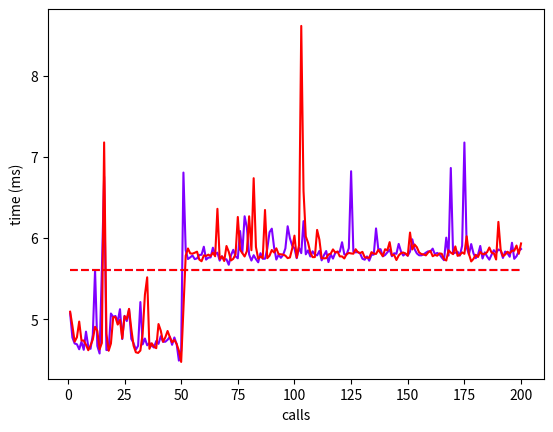

The matplotlib source for this figure:
#!/usr/bin/env python
# -*- coding: utf-8 -*-

"""
 * A benchmark for python functions
 * 
 * Description : Allows to run multiple python functions a certain amount
 * of times and to compare there respective execution times.
 * Display curves of all the execution times.
 * Prototype benchmarking for complexity tests up to one variable parameter
 *
 * Note : More examples available in benchmark_examples
 * 
 * Examples :
 *   Basic usage :
 * bm = Benchmark()
 * bm.add(fct1, param1, param2, ...)
 * bm.add(fct2, param1, param2, ...)
 * bm.add(fctn, param1, param2, ...)
 * bm.run(20, multiplicator=100)
 * 
 *   Quick usage :
 * bm = Benchmark([fct1, fct2], 300)
 * 
 * Author : Thibault Charmet
 * Creation date : 09/2018
"""

import sys
import os
import itertools
import operator
from time import time

import numpy as np
# import pandas as pd

import matplotlib
# While GTK isn't avail everywhere, we use TkAgg backend to generate png
if sys.platform != "win32" and os.getenv("DISPLAY") is None :
    matplotlib.use("Agg")
else :
    matplotlib.use("TkAgg")
import matplotlib.pyplot as plt
import matplotlib.cm as cm


class Benchmark():
    """A benchmark for python functions.

    Basic usage :
    bm = Benchmark()
    bm.add(fct1, param1, param2, ...)
    bm.add(fct2, param1, param2, ...)
    bm.add(fctn, param1, param2, ...)
    bm.run(20, multiplicator=100)
    
    Quick usage :
    bm = Benchmark([fct1, fct2], 300)

    """

    def __init__(self, procedures=None, size=10, cache=0, multiplicator=1, run=True, disp=True, plot=True):
        """
            procedures (list) : functions to add to benchmark without parameters (default : None)
            run (bool) : auto run benchmark (only if procedures are given) (default : True)

            Following arguments are used only if auto run is activated
            disp (bool) : auto display results of the benchmark (default : True)
            plot (bool) : auto plot results of the benchmark (default : True)
            size (int) : number of tests to launch (default : 10)
            cache (int) : number of non saved tests to launch (default : 0)
            multiplicator (int) : number of times to exectute each function for each test (default : 1)
        """

        # contains tuples of a function and its arguments
        self.all_callable = dict()
        # summed execution times for each function (s)
        self.totalExecTime = dict()
        # list of execution times for each function (ms)
        self.listExecTime = dict()
        # result of each function
        # only have sense for deterministic functions
        # without random or side effects
        # IDEA : list all the results and detect non deterministic functions
        #        method get_results()
        self.results = dict()

        # managing fast way to call the benchmark
        if procedures :
            for procedure in procedures:
                self.add(procedure)
            if run :
                self.run(size, cache, multiplicator, disp, plot)


    def add(self, method, *args, **keyargs):
        """
            add a function to the benchmark

            method (function) : callable function to benchmark
                all the function must have different names
            *args : arguments of the function
            **keyargs : named arguments of the function
        """

        # IDEA : have a way to rename the function
        name = method.__name__
        self.all_callable[name] = (method, args, keyargs)
        self.totalExecTime[name] = 0
        self.listExecTime[name] = []


    def update_sizes(self, size, cache, multiplicator):
        """Update the size, cache and multiplicator attributes."""
        self.size = size
        self.cache = cache
        self.multiplicator = multiplicator


    def cache_run(self):
        """Run all the callable without recording datas."""
        for name, caller in self.all_callable.items():
            method, args, keyargs = caller
            for t in range(self.cache):
                result = method(*args, **keyargs)


    def execute(self, name, method, *args, **keyargs):
        """Execute a callable and record informations about it."""
        start = time()
        for p in range(self.multiplicator):
            # calling the method with all the given arguments
            result = method(*args, **keyargs)
        duration = time() - start
        self.totalExecTime[name] += duration
        self.listExecTime[name].append(ms(duration))
        self.results[name] = result


    def run(self, size=10, cache=0, multiplicator=1, disp=True, plot=True, reset=True):
        """
            Run the benchmark.

            disp (bool) : auto display results of the benchmark
            plot (bool) : auto plot results of the benchmark
            reset (bool) : define if we reset previously recorded datas
                set to false will allows you to run the benchmark little by little
            size (int) : number of tests to launch (default : 10)
            cache (int) : number of non saved tests to launch (default : 0)
                allows to ignore effects caused by previous executions
            multiplicator (int) : number of times to exectute each function for each test (default : 1)
                each callable will be called exactly (size+cache) * multiplicator times
        """

        if reset :
            self.reset()
        self.update_sizes(size, cache, multiplicator)
        self.cache_run()

        for t in range(self.size):
            for name, caller in self.all_callable.items():
                method, args, keyargs = caller
                self.execute(name, method, *args, **keyargs)
        if disp:
            self.disp()
        if plot:
            self.plot()


    def complexity_run(self, interval, pos=0, constructor=None, cache=0, multiplicator=1, disp=True, plot=True, reset=True):
        """
            Run the benchmark with a variable argument.

            This method is a prototype.
            Add a variable argument to the benchmark represented by an interval,
            a position and a constructor.
            Allows to display complexity curves of the functions.
            Up to one non named argument.

            interval (int list) : range of values taken by the argument
            pos (int) : position of the argument with others arguments (default : 0)
            constructor (function) : a function returning an argument from an integer 
                generally the argument is of the size of the integer

            plot (bool) : auto plot results of the benchmark
            disp (bool) : auto display results of the benchmark
                (only if auto run activated)
            reset (bool) : define if we reset previously recorded datas
                set to false will allows you to run the benchmark little by little
            size (int) : number of tests to launch (default : 10)
            cache (int) : number of non saved tests to launch (default : 0)
                allows to ignore effects caused by previous executions
            multiplicator (int) : number of times to exectute each function for each test (default : 1)
                each callable will be called exactly (size+cache) * multiplicator times
        """

        # IDEA : add variable argument directly from add method (independently for each callable) ?
        #        the sizes need to be se same if we want the plot to have sense
        #        Create a complexity benchmark class instead ?

        if reset :
            self.reset()
        size = len(interval)
        self.update_sizes(size, cache, multiplicator)
        self.cache_run()
        
        for i in interval:
            if constructor :
                # IDEA : maybe use iterables instead
                variable = constructor(i)
            else :
                variable = i
            for name, caller in self.all_callable.items():
                method, args, keyargs = caller
                # we replace the static argument by the dynamic one
                new_args = args[:pos] + (variable,) + args[pos+1:]
                self.execute(name, method, *new_args, **keyargs)
        if disp:
            self.disp(result=False)
        if plot:
            self.plot()


    def reset(self):
        """Reset all the recorded values about callables."""
        for name in self.all_callable.keys():
            self.totalExecTime[name] = 0
            self.listExecTime[name] = []


    def calc_stats(self):
        """Compute usefull stats from recorded values."""
        self.sortedExecTime = sorted(self.totalExecTime.items(), key=operator.itemgetter(1))
        self.min_time = self.totalExecTime[min(self.totalExecTime, key=self.totalExecTime.get)]


    def disp(self, result=True):
        """
            Display on terminal results of the benchmark.

            result (bool) : print the value returned by each function (default : True)
        """

        self.calc_stats()

        print("Number of global calls : {}".format(self.size))
        print("Multiplicator of these calls : {}".format(self.multiplicator))
        print("Total number of function calls : {}".format(self.size * self.multiplicator))

        for name, exec_time in self.sortedExecTime:
            print("    ----------------------------     ")
            print("Function : {}".format(name))

            if result and name in self.results:
                print("Result : {} ".format(self.results[name]))

            if exec_time > 0 :
                print("Total execution time :   {} s".format(exec_time))
                print("Average execution time : {} ms".format(ms(exec_time / self.size)))
                print("Average individual execution time : {} ns".format(ns(exec_time / self.multiplicator / self.size)))
                print("{}% of the fastest.".format(100 * exec_time / self.min_time))


    def plot(self, individual=True, average=True, legend=True):
        """
            Display curves of the benchmark results.

            individual (bool) : Define if we display curve of all execution times (default : True)
                set false when size it too big (>400)
            average (bool) : Define if we display the average curve of all execution times  (default : True)
            legend (bool) : Define if we display the legend (default : True)
        """

        self.calc_stats()
        # iterable with one rainbow color per curve
        # the slowest ones will in the red
        colors = iter(cm.rainbow(np.linspace(0, 1, len(self.totalExecTime))))
        fig = plt.figure()
        for name, exec_time in self.sortedExecTime:  
            color = next(colors)
            avg = ms(exec_time / self.size)
            if self.size == 1:
                plt.plot([0, 1], [avg, avg], '-', label=name, color=color)
                plt.xlabel("call")
            else:
                if individual:
                    label = "{0} ({1:.2f}% of the fastest)".format(name, 100 * exec_time / self.min_time)
                    plt.plot(range(1, self.size+1), self.listExecTime[name], '-', label=label, color=color)
                if average:
                    plt.plot([1, self.size], [avg, avg], '--', label="average time for "+name, color=color)
                plt.xlabel("calls")
            plt.ylabel("time (ms)")

        # plot the legend in a différent figure as it could be voluminous
        if legend :
            ax = plt.gca()
            figLegend = plt.figure(figsize=(5, 2))
            plt.figlegend(*ax.get_legend_handles_labels(), loc='upper left')
            # plt.legend(bbox_to_anchor=(0, 1), loc=2, borderaxespad=0.)
        plt.show()


    def plot_percent(self):
        """
            Display stacked area chart of relative execution times.
        """

        print("Not available for Python 2.7.3")
        # python-graph-gallery.com/255-percentage-stacked-area-chart/
        # data = pd.DataFrame(self.listExecTime, index=range(1, self.times+1))
        # We need to transform the data from raw data to percentage (fraction)
        # sumed = data.sum(axis=1)
        # print(sumed)
        # data_perc = data.divide(sumed, axis=0)
        # print(data_perc)
        
        # plt.stackplot(range(1, self.times+1),  data_perc["plusEgaleN"],  data_perc["plusPuisEgaleN"], labels=['plusEgaleN','plusPuisEgaleN'])
        # plt.legend(loc='upper left')
        # plt.margins(0,0)
        # plt.title('100 % stacked area chart')
        # plt.show()


def ms(x):
    """Convert seconds to milliseconds"""
    return 1000 * x


def ns(x):
    """Convert seconds to milliseconds"""
    return 1000000 * x



# ------------------------------ EXAMPLES ------------------------------


def plusEgale(i=1):
    i += 1
    return i

def plusPuisEgale(i=1):
    i = i + 1
    return i


if __name__ == "__main__":

    # running 200 tests 100000 times each
    bm = Benchmark()
    bm.add(plusEgale, 42)
    bm.add(plusPuisEgale, 42)
    bm.run(200, multiplicator=100000)

    # short version for procedures
    # bm = Benchmark([plusEgale, plusPuisEgale], 200, multiplicator=100000)
